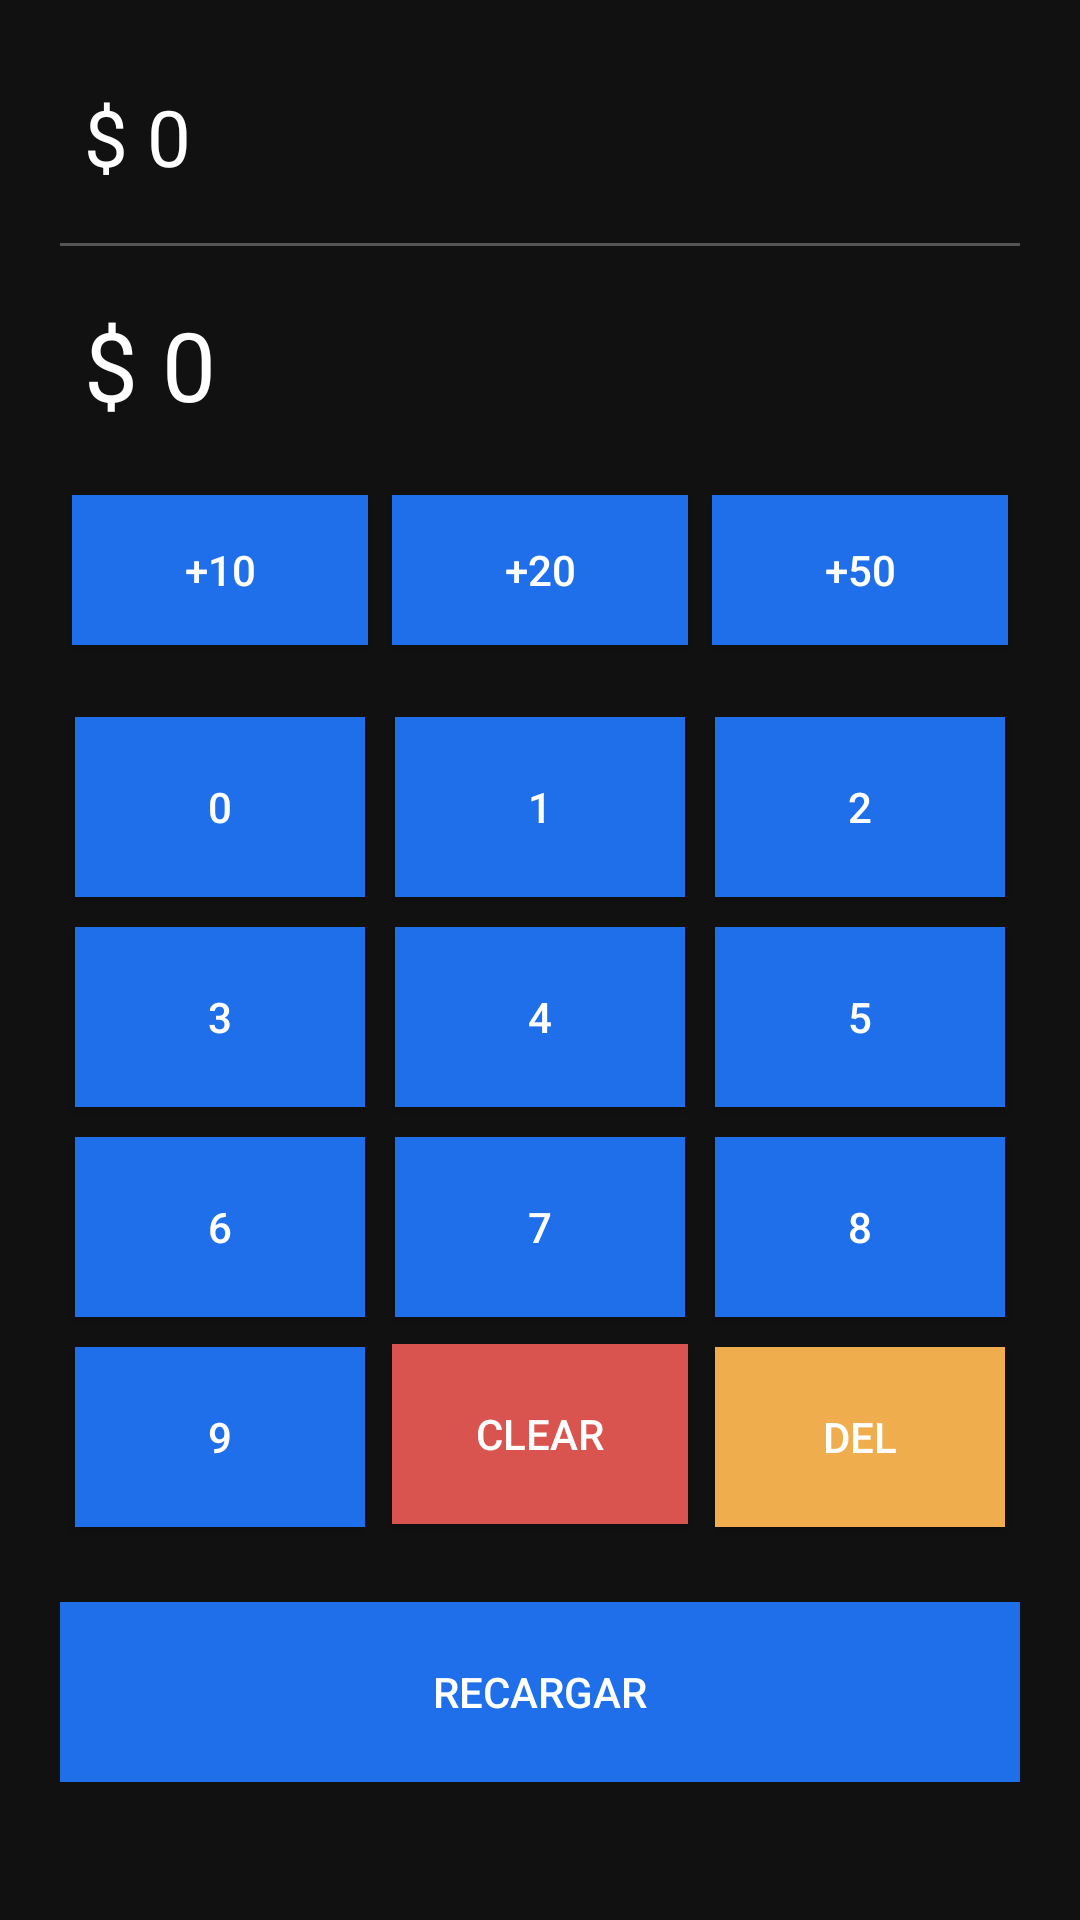

Reconstruct the res/layout file that produces this screen, plus the resources it refers to.
<!-- AndroidManifest.xml: application theme Theme.UrbanBuy -->
<!-- res/layout/activity_recharge.xml -->
<?xml version="1.0" encoding="utf-8"?>
<ScrollView xmlns:android="http://schemas.android.com/apk/res/android"
    android:layout_width="match_parent"
    android:layout_height="match_parent"
    android:padding="20dp"
    android:background="#111">

    <LinearLayout
        android:layout_width="match_parent"
        android:layout_height="wrap_content"
        android:orientation="vertical">

        
        <TextView
            android:id="@+id/txtBalance"
            android:layout_width="wrap_content"
            android:layout_height="wrap_content"
            android:text="$ 0"
            android:textSize="26sp"
            android:textColor="#FFFFFF"
            android:padding="8dp" />

        
        <View
            android:layout_width="match_parent"
            android:layout_height="1dp"
            android:layout_marginVertical="10dp"
            android:background="#555" />

        
        <TextView
            android:id="@+id/txtInput"
            android:layout_width="wrap_content"
            android:layout_height="wrap_content"
            android:text="$ 0"
            android:textColor="#FFFFFF"
            android:textSize="32sp"
            android:padding="8dp" />

        
        <LinearLayout
            android:layout_width="match_parent"
            android:layout_height="wrap_content"
            android:orientation="horizontal"
            android:gravity="center"
            android:layout_marginTop="10dp"
            android:weightSum="3">

            <Button
                android:id="@+id/btn10"
                android:layout_width="0dp"
                android:layout_weight="1"
                android:layout_height="50dp"
                android:text="+10"
                android:background="#1F6FEB"
                android:textColor="#FFF"
                android:layout_margin="4dp" />

            <Button
                android:id="@+id/btn20"
                android:layout_width="0dp"
                android:layout_weight="1"
                android:layout_height="50dp"
                android:text="+20"
                android:background="#1F6FEB"
                android:textColor="#FFF"
                android:layout_margin="4dp" />

            <Button
                android:id="@+id/btn50"
                android:layout_width="0dp"
                android:layout_weight="1"
                android:layout_height="50dp"
                android:text="+50"
                android:background="#1F6FEB"
                android:textColor="#FFF"
                android:layout_margin="4dp" />

        </LinearLayout>

        
        <GridLayout
            android:layout_width="match_parent"
            android:layout_height="wrap_content"
            android:columnCount="3"
            android:rowCount="4"
            android:layout_marginTop="15dp">

            
            <Button
                android:id="@+id/btn0"
                android:layout_width="0dp"
                android:layout_height="60dp"
                android:layout_columnWeight="1"
                android:text="0"
                android:background="#1F6FEB"
                android:textColor="#FFF"
                android:layout_margin="5dp" />

            <Button
                android:id="@+id/btn1"
                android:layout_width="0dp"
                android:layout_height="60dp"
                android:layout_columnWeight="1"
                android:text="1"
                android:background="#1F6FEB"
                android:textColor="#FFF"
                android:layout_margin="5dp" />

            <Button
                android:id="@+id/btn2"
                android:layout_width="0dp"
                android:layout_height="60dp"
                android:layout_columnWeight="1"
                android:text="2"
                android:background="#1F6FEB"
                android:textColor="#FFF"
                android:layout_margin="5dp" />

            
            <Button
                android:id="@+id/btn3"
                android:layout_width="0dp"
                android:layout_height="60dp"
                android:layout_columnWeight="1"
                android:text="3"
                android:background="#1F6FEB"
                android:textColor="#FFF"
                android:layout_margin="5dp" />

            <Button
                android:id="@+id/btn4"
                android:layout_width="0dp"
                android:layout_height="60dp"
                android:layout_columnWeight="1"
                android:text="4"
                android:background="#1F6FEB"
                android:textColor="#FFF"
                android:layout_margin="5dp" />

            <Button
                android:id="@+id/btn5"
                android:layout_width="0dp"
                android:layout_height="60dp"
                android:layout_columnWeight="1"
                android:text="5"
                android:background="#1F6FEB"
                android:textColor="#FFF"
                android:layout_margin="5dp" />

            
            <Button
                android:id="@+id/btn6"
                android:layout_width="0dp"
                android:layout_height="60dp"
                android:layout_columnWeight="1"
                android:text="6"
                android:background="#1F6FEB"
                android:textColor="#FFF"
                android:layout_margin="5dp" />

            <Button
                android:id="@+id/btn7"
                android:layout_width="0dp"
                android:layout_height="60dp"
                android:layout_columnWeight="1"
                android:text="7"
                android:background="#1F6FEB"
                android:textColor="#FFF"
                android:layout_margin="5dp" />

            <Button
                android:id="@+id/btn8"
                android:layout_width="0dp"
                android:layout_height="60dp"
                android:layout_columnWeight="1"
                android:text="8"
                android:background="#1F6FEB"
                android:textColor="#FFF"
                android:layout_margin="5dp" />

            
            <Button
                android:id="@+id/btn9"
                android:layout_width="0dp"
                android:layout_height="60dp"
                android:layout_columnWeight="1"
                android:text="9"
                android:background="#1F6FEB"
                android:textColor="#FFF"
                android:layout_margin="5dp" />

            <Button
                android:id="@+id/btnClear"
                android:layout_width="0dp"
                android:layout_height="60dp"
                android:layout_columnWeight="1"
                android:text="CLEAR"
                android:background="#D9534F"
                android:textColor="#FFF"
                android:layout_margin="4dp" />

            <Button
                android:id="@+id/btnDelete"
                android:layout_width="0dp"
                android:layout_height="60dp"
                android:layout_columnWeight="1"
                android:text="DEL"
                android:background="#F0AD4E"
                android:textColor="#FFF"
                android:layout_margin="5dp" />
        </GridLayout>

        
        <Button
            android:id="@+id/btnRecharge"
            android:layout_width="match_parent"
            android:layout_height="60dp"
            android:text="Recargar"
            android:layout_marginTop="20dp"
            android:background="#1F6FEB"
            android:textColor="#FFF" />

    </LinearLayout>
</ScrollView>
<!-- resources referenced by this layout -->
<resources>
  <style name="Theme.UrbanBuy" parent="Theme.MaterialComponents.DayNight.NoActionBar">
      <item name="colorPrimary">@color/urban_blue</item>
      <item name="colorOnPrimary">@color/white</item>
    </style>
  <color name="urban_blue">#0D47A1</color>
  <color name="white">#FFFFFF</color>
</resources>
